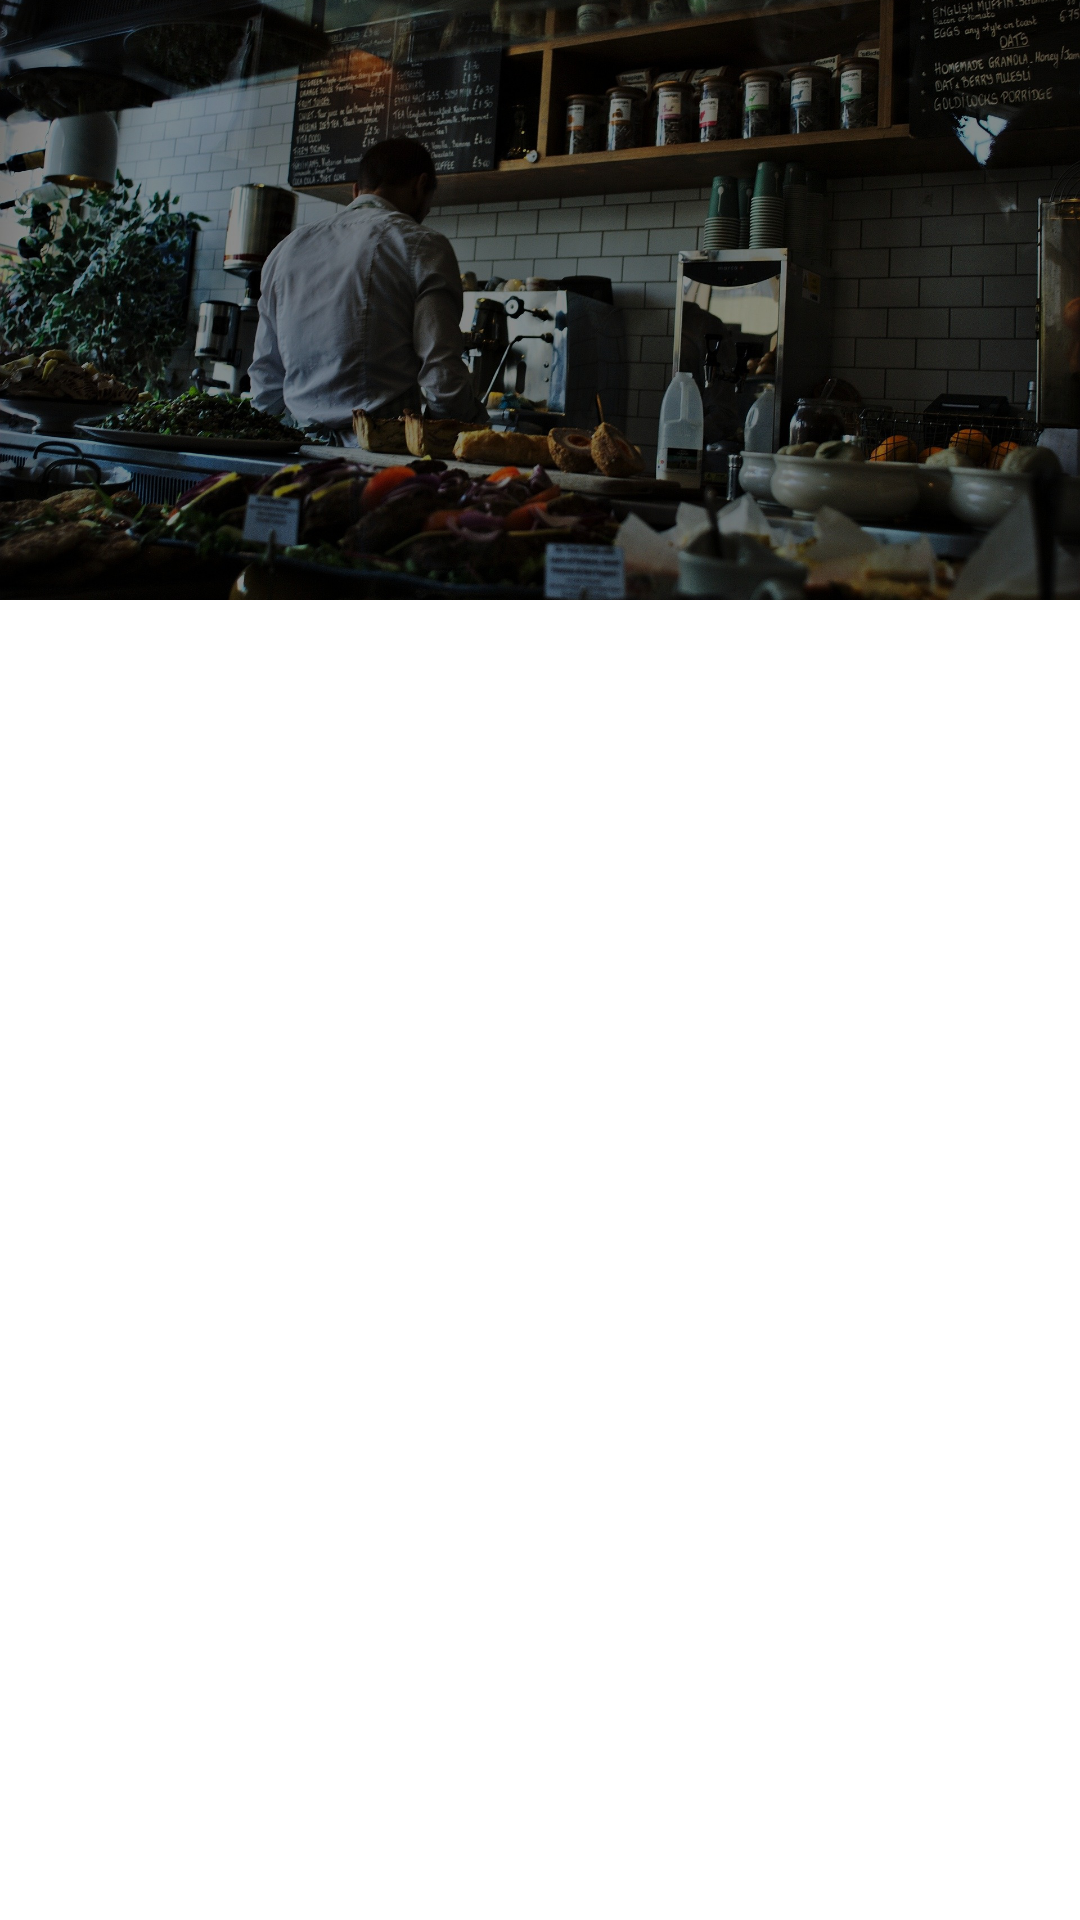

Android layout source for this screen:
<!-- AndroidManifest.xml: application theme Theme.AndroidRestaurant -->
<!-- res/layout/item.xml -->
<?xml version="1.0" encoding="utf-8"?>
<androidx.constraintlayout.widget.ConstraintLayout
    xmlns:android="http://schemas.android.com/apk/res/android"
    xmlns:app="http://schemas.android.com/apk/res-auto"
    xmlns:tools="http://schemas.android.com/tools"
    android:layout_width="match_parent"
    android:layout_height="match_parent">

    <ImageView
        android:id="@+id/carouselItem"
        android:layout_width="0dp"
        android:layout_height="200dp"
        android:adjustViewBounds="true"
        android:scaleType="centerCrop"
        app:layout_constraintEnd_toEndOf="parent"
        app:layout_constraintStart_toStartOf="parent"
        app:layout_constraintTop_toTopOf="parent"
        app:srcCompat="@drawable/image" />
</androidx.constraintlayout.widget.ConstraintLayout>
<!-- resources referenced by this layout -->
<resources>
  <!-- drawable image: jpg bitmap (drawable, 669471 bytes) -->
  <style name="Theme.AndroidRestaurant" parent="Theme.MaterialComponents.DayNight.DarkActionBar">
          
          <item name="colorPrimary">@color/purple_500</item>
          <item name="colorPrimaryVariant">@color/purple_700</item>
          <item name="colorOnPrimary">@color/white</item>
          
          <item name="colorSecondary">@color/teal_200</item>
          <item name="colorSecondaryVariant">@color/teal_700</item>
          <item name="colorOnSecondary">@color/black</item>
          
          <item name="android:statusBarColor" tools:targetApi="l">?attr/colorPrimaryVariant</item>
          
      </style>
  <color name="purple_500">#A3939393</color>
  <color name="purple_700">#CDCDCD</color>
  <color name="white">#FFFFFFFF</color>
  <color name="teal_200">#FF03DAC5</color>
  <color name="teal_700">#FF018786</color>
  <color name="black">#FF000000</color>
</resources>
